Labelled photos from "Project_dataset_updated_split_OT", an image-classification folder in FootOfTheFoot/garlic-grape-classifier. The possible labels are: garlic bulb, garlic clove, green grape, other grape.

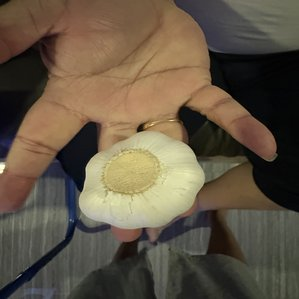
Label: garlic bulb

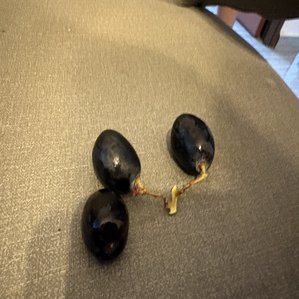
Label: other grape

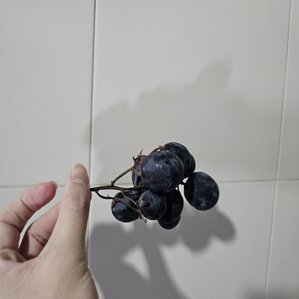
Label: other grape

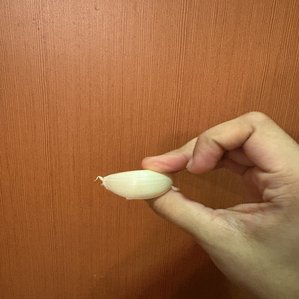
Label: garlic clove

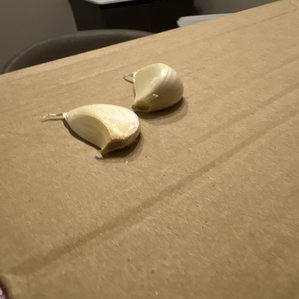
Label: garlic clove

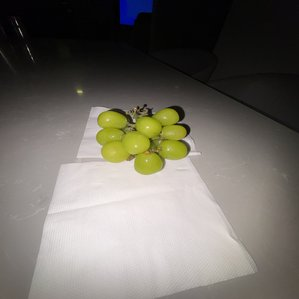
Label: green grape
